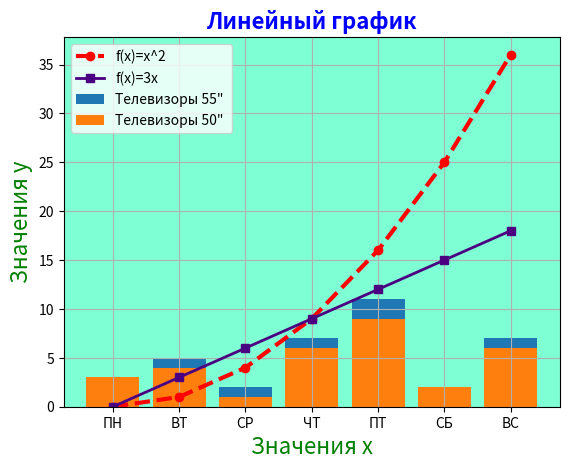

Source code (Python):
# Matplotlib предоставляет пакет pyplot, который используется для построения графика заданных данных.
# Matplotlib.pyplot – это набор функций командного стиля, которые заставляют matplotlib работать как MATLAB.
# Пакет pyplot содержит множество функций, которые используются для создания фигуры, создания ее области построения,
# дополнения графика метками, проведения некоторых линий в области построения и т. д.

import matplotlib.pyplot as plt
import numpy as np

# 9 Ширина
width = 0.4

# Визуализировать продажи телевизоров 50 и 55 дюймов
x = list(range(0, 7))
y1 = [2, 5, 2, 7, 11, 1, 7]
y2 = [3, 4, 1, 6, 9, 2, 6]
y3 = [el**2 for el in x]
y4 = [el * 3 for el in x]
# 9 Ширина
x_indexes = np.arange(len(x))
# 11 переопределение
plt.xticks(x_indexes, ["ПН", "ВТ", "СР", "ЧТ", "ПТ", "СБ", "ВС"])

# 2 Добавление заголовка
plt.title("Линейный график", fontsize=16, fontweight="bold", color="blue")
# 3 Подпись осей
plt.xlabel("Значения x", fontsize=16, color="green")
plt.ylabel("Значения y", fontsize=16, color="green")
# 4 Сетка
plt.grid()
# 5 Подпись графика
plt.plot(x, y3, "--", label="f(x)=x^2", linewidth=3, color="red", marker="o")
# Ключевые точки
plt.plot(x, y4, "", label="f(x)=3x", linewidth=2, color="Indigo", marker="s")  # > ^
# 7 Цвет
ax = plt.gca()
ax.set_facecolor("Aquamarine")
# 8 Столбики
plt.bar(x, y1, label='Телевизоры 55" ')
plt.bar(x, y2, label='Телевизоры 50" ')
# 9 Ширина
# plt.bar(x_indexes - (width/2), y1, label='Телевизоры 55" ', width=width)
# plt.bar(x_indexes + (width/2), y2, label='Телевизоры 55" ', width=width)

# 6 Легенда
plt.legend()
plt.show()
